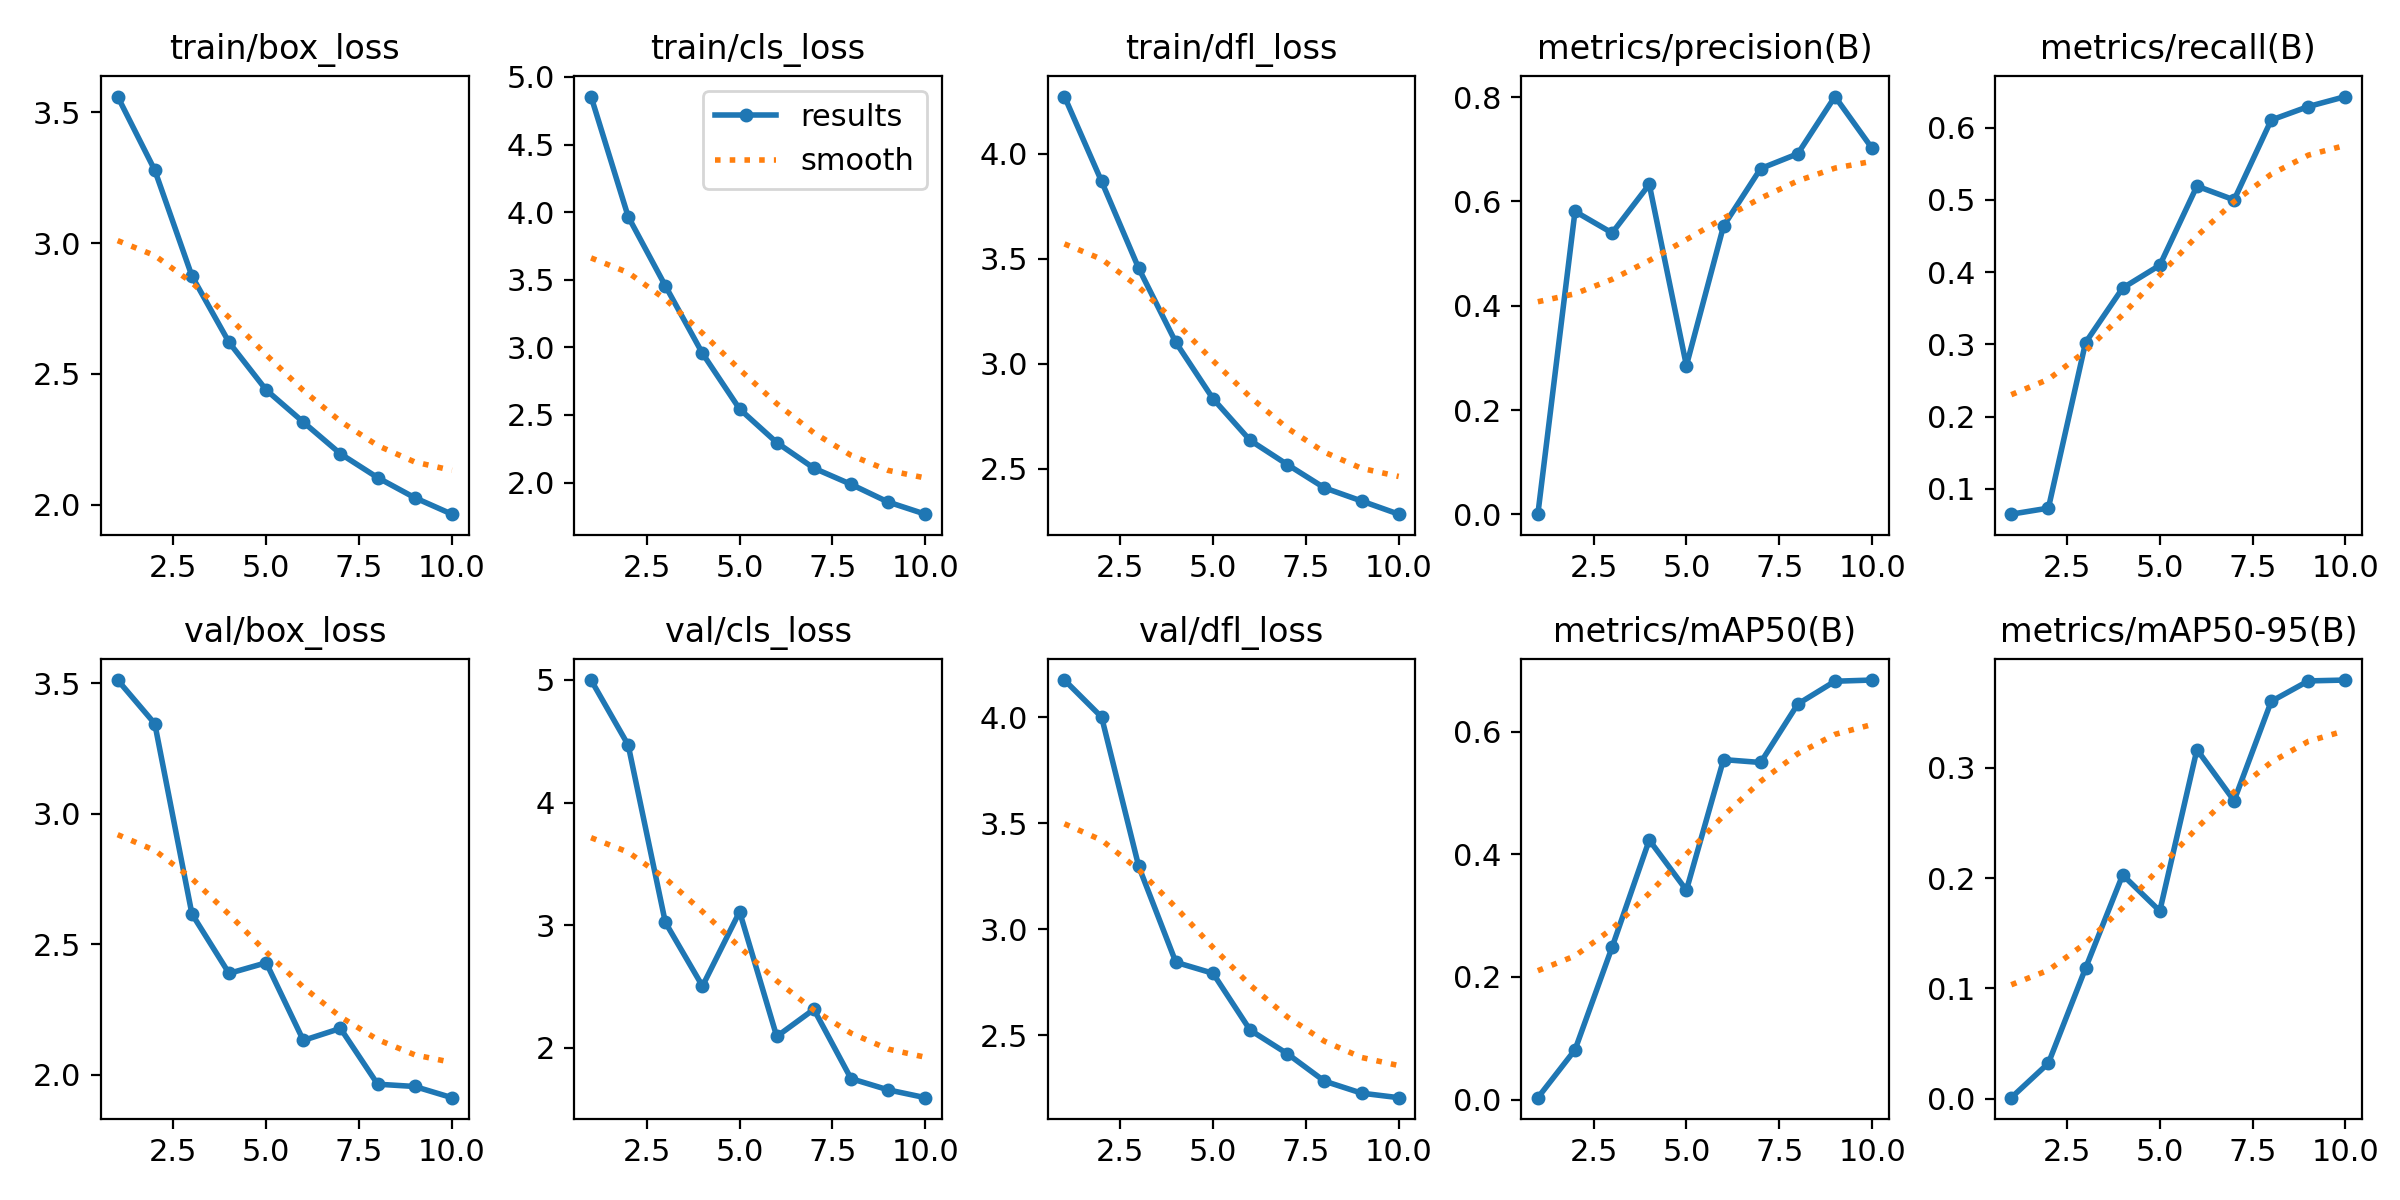

The file beside this chart, header and first rows:
epoch, time, train/box_loss, train/cls_loss, train/dfl_loss, metrics/precision(B), metrics/recall(B), metrics/mAP50(B), metrics/mAP50-95(B), val/box_loss, val/cls_loss, val/dfl_loss, lr/pg0, lr/pg1, lr/pg2
1, 77.92, 3.561, 4.855, 4.271, 0.00027, 0.06476, 0.00318, 0.00088, 3.512, 5, 4.175, 0.0001725, 0.0001725, 0.0001725
2, 155.3, 3.279, 3.967, 3.868, 0.5809, 0.07315, 0.08115, 0.03213, 3.345, 4.469, 4, 0.0003134, 0.0003134, 0.0003134
3, 230.8, 2.874, 3.456, 3.454, 0.5396, 0.3023, 0.2487, 0.1182, 2.616, 3.023, 3.296, 0.0004196, 0.0004196, 0.0004196
4, 332.1, 2.62, 2.956, 3.102, 0.6327, 0.3779, 0.4233, 0.2028, 2.389, 2.502, 2.843, 0.0003698, 0.0003698, 0.0003698
5, 407.5, 2.439, 2.544, 2.834, 0.2852, 0.4094, 0.3415, 0.1701, 2.43, 3.109, 2.791, 0.0003177, 0.0003177, 0.0003177
6, 506.5, 2.315, 2.296, 2.636, 0.5528, 0.519, 0.5545, 0.3165, 2.132, 2.091, 2.523, 0.0002656, 0.0002656, 0.0002656
7, 608.5, 2.194, 2.107, 2.521, 0.6631, 0.4999, 0.5498, 0.2701, 2.178, 2.313, 2.412, 0.0002136, 0.0002136, 0.0002136
8, 716, 2.103, 1.987, 2.41, 0.6915, 0.6105, 0.6451, 0.3601, 1.965, 1.747, 2.283, 0.0001615, 0.0001615, 0.0001615
9, 1046, 2.026, 1.856, 2.348, 0.8012, 0.6292, 0.6823, 0.3787, 1.956, 1.655, 2.226, 0.0001094, 0.0001094, 0.0001094
10, 1257, 1.963, 1.766, 2.285, 0.7019, 0.643, 0.6842, 0.3795, 1.913, 1.592, 2.205, 5.7334e-05, 5.7334e-05, 5.7334e-05
